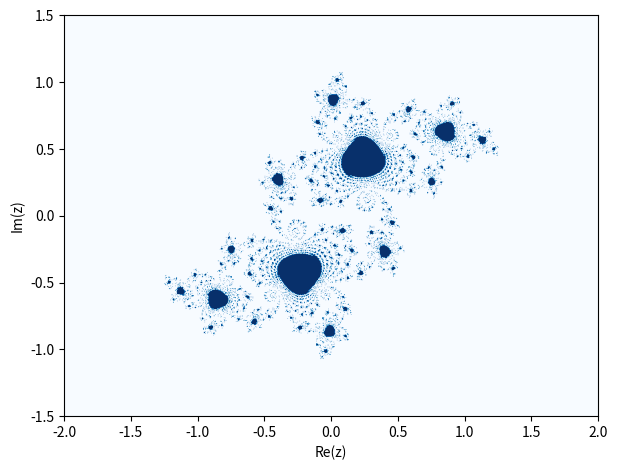

Generate this figure with matplotlib:
#10_julia.py
import numpy as np
import matplotlib.pyplot as plt
import warnings
N=500
cc='Blues'#hot,Blues,plasma,gray,twilight,magma
c = -0.1+0.65j
#c = -1.2  #-1.4 bis +0.2
#c=-0.74543+0.1130j
#c= 0.909 - 0.27j
#c=0 + 0.8j
#c=0.37+0.1j
#c=0.355+0.355j
#c=-0.54+0.54j
#c=-0.4-0.59j
#c=-0.1+0.9j
x1,x2=-2,2
y1,y2=-1.5,1.5
x,y = np.ogrid[x1:x2:800j,y1:y2:800j]
z=x + 1j*y
warnings.filterwarnings('ignore')
for _ in range(N):
    z = z**2 + c
julia = (np.abs(z) < 2).T
#Grafikbereich
fig, ax=plt.subplots()
ax.imshow(julia,cmap=cc,extent=[x1, x2, y1, y2])
ax.set_xlabel("Re(z)")
ax.set_ylabel("Im(z)",rotation=90)
fig.tight_layout()
plt.show()
